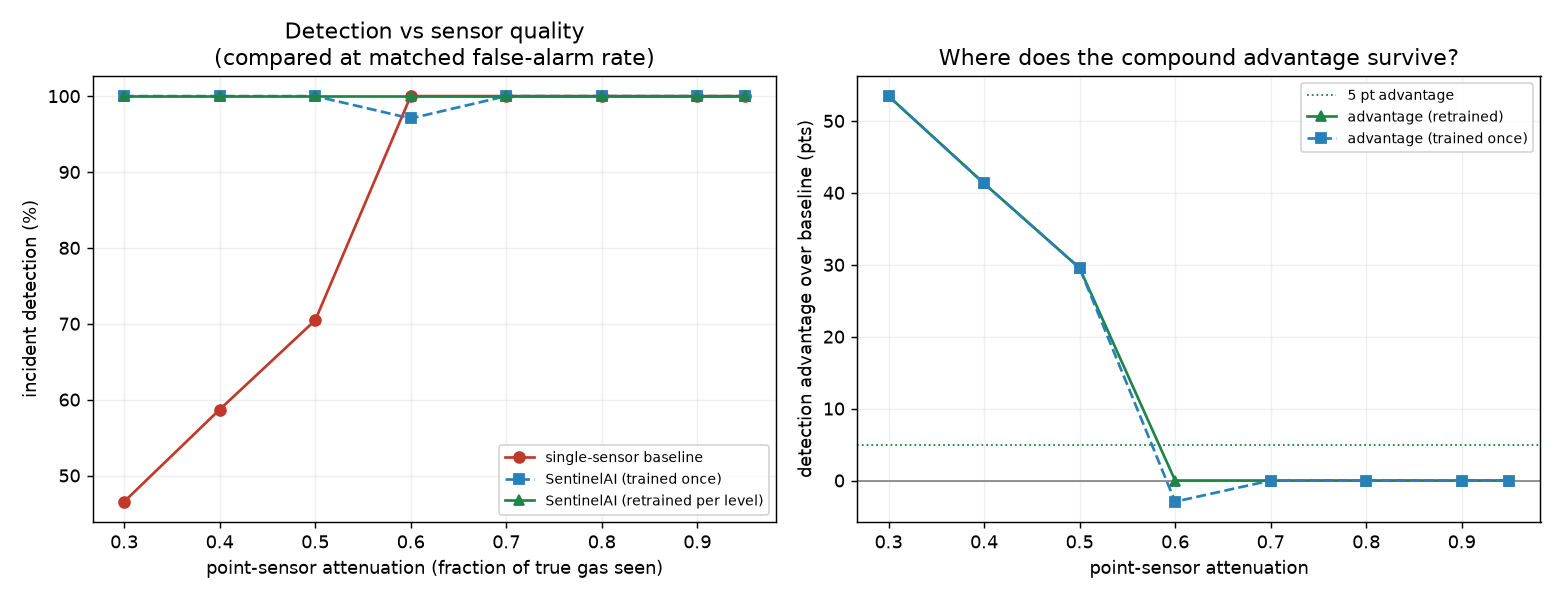

The table this chart was drawn from, first rows:
attenuation, n_incidents, baseline_detection, baseline_false_alarm, baseline_lead, held_detection, held_lead, retrain_detection, retrain_lead, advantage_held, advantage_retrain
0.3, 58, 0.4655, 0.4659, 29.78, 1.0, 55.84, 1.0, 57.52, 0.5345, 0.5345
0.4, 46, 0.587, 0.3947, 25.59, 1.0, 52.02, 1.0, 55.26, 0.413, 0.413
0.5, 44, 0.7045, 0.4615, 20.19, 1.0, 55.3, 1.0, 59.95, 0.2955, 0.2955
0.6, 34, 1.0, 0.3247, 26.35, 0.9706, 36.52, 1.0, 41.85, -0.02941, 0.0
0.7, 30, 1.0, 0.4524, 17.77, 1.0, 51.7, 1.0, 43.07, 0.0, 0.0
0.8, 29, 1.0, 0.3563, 16.69, 1.0, 58.0, 1.0, 58.45, 0.0, 0.0
0.9, 28, 1.0, 0.4595, 22.32, 1.0, 52.14, 1.0, 52.79, 0.0, 0.0
0.95, 23, 1.0, 0.493, 18.87, 1.0, 58.35, 1.0, 58.43, 0.0, 0.0
